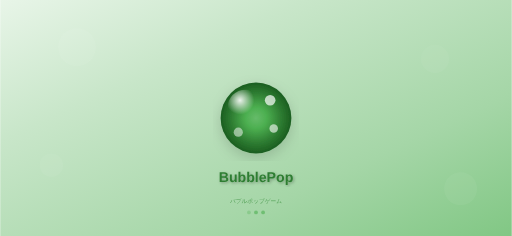
t = 0.00 s
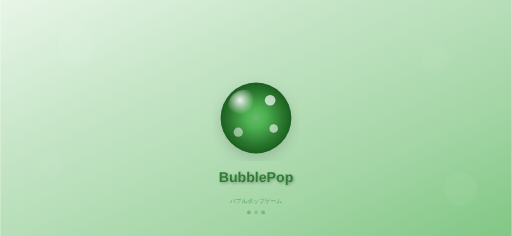
t = 0.38 s
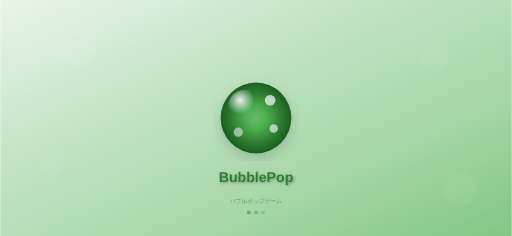
t = 0.68 s
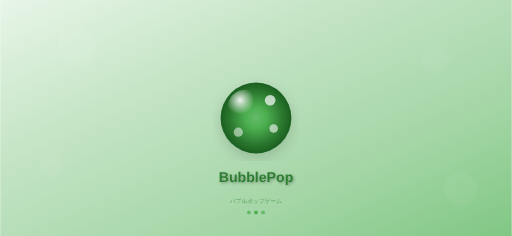
t = 1.05 s
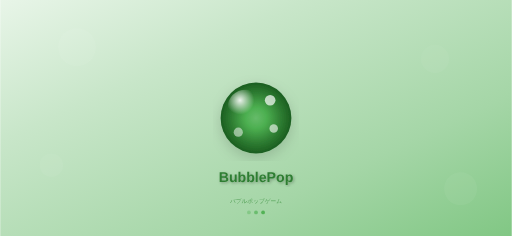
t = 1.43 s
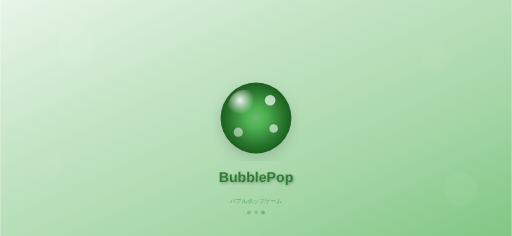
t = 1.73 s

The animated SVG that drew these frames (rendered in a browser with its animation timeline set to each time). Animation: 3 SMIL elements (animate=3); one cycle of 2.10 s, repeats indefinitely.

<svg xmlns="http://www.w3.org/2000/svg" width="932" height="430" viewBox="0 0 932 430">
        <defs>
            <!-- Background gradient optimized for splash screens -->
            <linearGradient id="splashBg-932x430" x1="0%" y1="0%" x2="100%" y2="100%">
                <stop offset="0%" style="stop-color:#E8F5E8"/>
                <stop offset="30%" style="stop-color:#C8E6C9"/>
                <stop offset="70%" style="stop-color:#A5D6A7"/>
                <stop offset="100%" style="stop-color:#81C784"/>
            </linearGradient>
            
            <!-- Main logo gradient -->
            <radialGradient id="splashLogo-932x430" cx="50%" cy="50%" r="50%">
                <stop offset="0%" style="stop-color:#66BB6A"/>
                <stop offset="30%" style="stop-color:#4CAF50"/>
                <stop offset="70%" style="stop-color:#2E7D32"/>
                <stop offset="100%" style="stop-color:#1B5E20"/>
            </radialGradient>
            
            <!-- Logo highlight -->
            <radialGradient id="splashHighlight-932x430" cx="35%" cy="30%" r="40%">
                <stop offset="0%" style="stop-color:rgba(255,255,255,0.9)"/>
                <stop offset="100%" style="stop-color:rgba(255,255,255,0)"/>
            </radialGradient>
            
            <!-- Text shadow filter -->
            <filter id="textShadow-932x430">
                <feDropShadow dx="2" dy="2" stdDeviation="3" flood-color="rgba(0,0,0,0.3)"/>
            </filter>
            
            <!-- Logo shadow filter -->
            <filter id="logoShadow-932x430">
                <feDropShadow dx="0" dy="8" stdDeviation="12" flood-color="rgba(0,0,0,0.15)"/>
            </filter>
        </defs>
        
        <!-- Background -->
        <rect width="932" height="430" fill="url(#splashBg-932x430)"/>
        
        <!-- Decorative background bubbles -->
        <circle cx="139.79999999999998" cy="86" r="34.4" 
                fill="rgba(255,255,255,0.1)" opacity="0.6"/>
        <circle cx="792.1999999999999" cy="107.5" r="25.8" 
                fill="rgba(255,255,255,0.08)" opacity="0.5"/>
        <circle cx="93.2" cy="301" r="21.5" 
                fill="rgba(255,255,255,0.12)" opacity="0.4"/>
        <circle cx="838.8000000000001" cy="344" r="30.1" 
                fill="rgba(255,255,255,0.09)" opacity="0.5"/>
        
        <!-- Main logo bubble -->
        <circle cx="466" cy="215" r="64.5" 
                fill="url(#splashLogo-932x430)" 
                filter="url(#logoShadow-932x430)"/>
        
        <!-- Logo highlight -->
        <circle cx="446.65" cy="195.65" 
                r="32.25" 
                fill="url(#splashHighlight-932x430)"/>
        
        <!-- Logo decorative bubbles -->
        <circle cx="491.8" cy="182.75" 
                r="9.674999999999999" 
                fill="rgba(255,255,255,0.7)"/>
        <circle cx="498.25" cy="234.35" 
                r="7.739999999999999" 
                fill="rgba(255,255,255,0.6)"/>
        <circle cx="433.75" cy="240.8" 
                r="8.385" 
                fill="rgba(255,255,255,0.5)"/>
        
        <!-- Game title -->
        <text x="466" y="331.1" 
              font-family="-apple-system, BlinkMacSystemFont, 'SF Pro Display', Helvetica, Arial, sans-serif" 
              font-size="25.8" 
              font-weight="700" 
              text-anchor="middle" 
              fill="#2E7D32"
              filter="url(#textShadow-932x430)">BubblePop</text>
        
        <!-- Subtitle -->
        <text x="466" y="369.8" 
              font-family="-apple-system, BlinkMacSystemFont, 'SF Pro Text', Helvetica, Arial, sans-serif" 
              font-size="10.32" 
              font-weight="400" 
              text-anchor="middle" 
              fill="#388E3C"
              opacity="0.8">バブルポップゲーム</text>
        
        <!-- Loading indicator area (bottom) -->
        <g transform="translate(466, 387)">
            <!-- Loading dots -->
            <circle cx="-12.9" cy="0" r="3.44" 
                    fill="#4CAF50" opacity="0.6">
                <animate attributeName="opacity" values="0.3;1;0.3" dur="1.5s" repeatCount="indefinite"/>
            </circle>
            <circle cx="0" cy="0" r="3.44" 
                    fill="#4CAF50" opacity="0.6">
                <animate attributeName="opacity" values="0.3;1;0.3" dur="1.5s" begin="0.3s" repeatCount="indefinite"/>
            </circle>
            <circle cx="12.9" cy="0" r="3.44" 
                    fill="#4CAF50" opacity="0.6">
                <animate attributeName="opacity" values="0.3;1;0.3" dur="1.5s" begin="0.6s" repeatCount="indefinite"/>
            </circle>
        </g>
        
        <!-- Device info (for development - remove in production) -->
        <!-- <text x="922" y="420" 
              font-family="SF Mono, Monaco, monospace" 
              font-size="10" 
              text-anchor="end" 
              fill="rgba(0,0,0,0.3)">iPhone 14 Pro Max/15 Pro Max (932×430)</text> -->
    </svg>